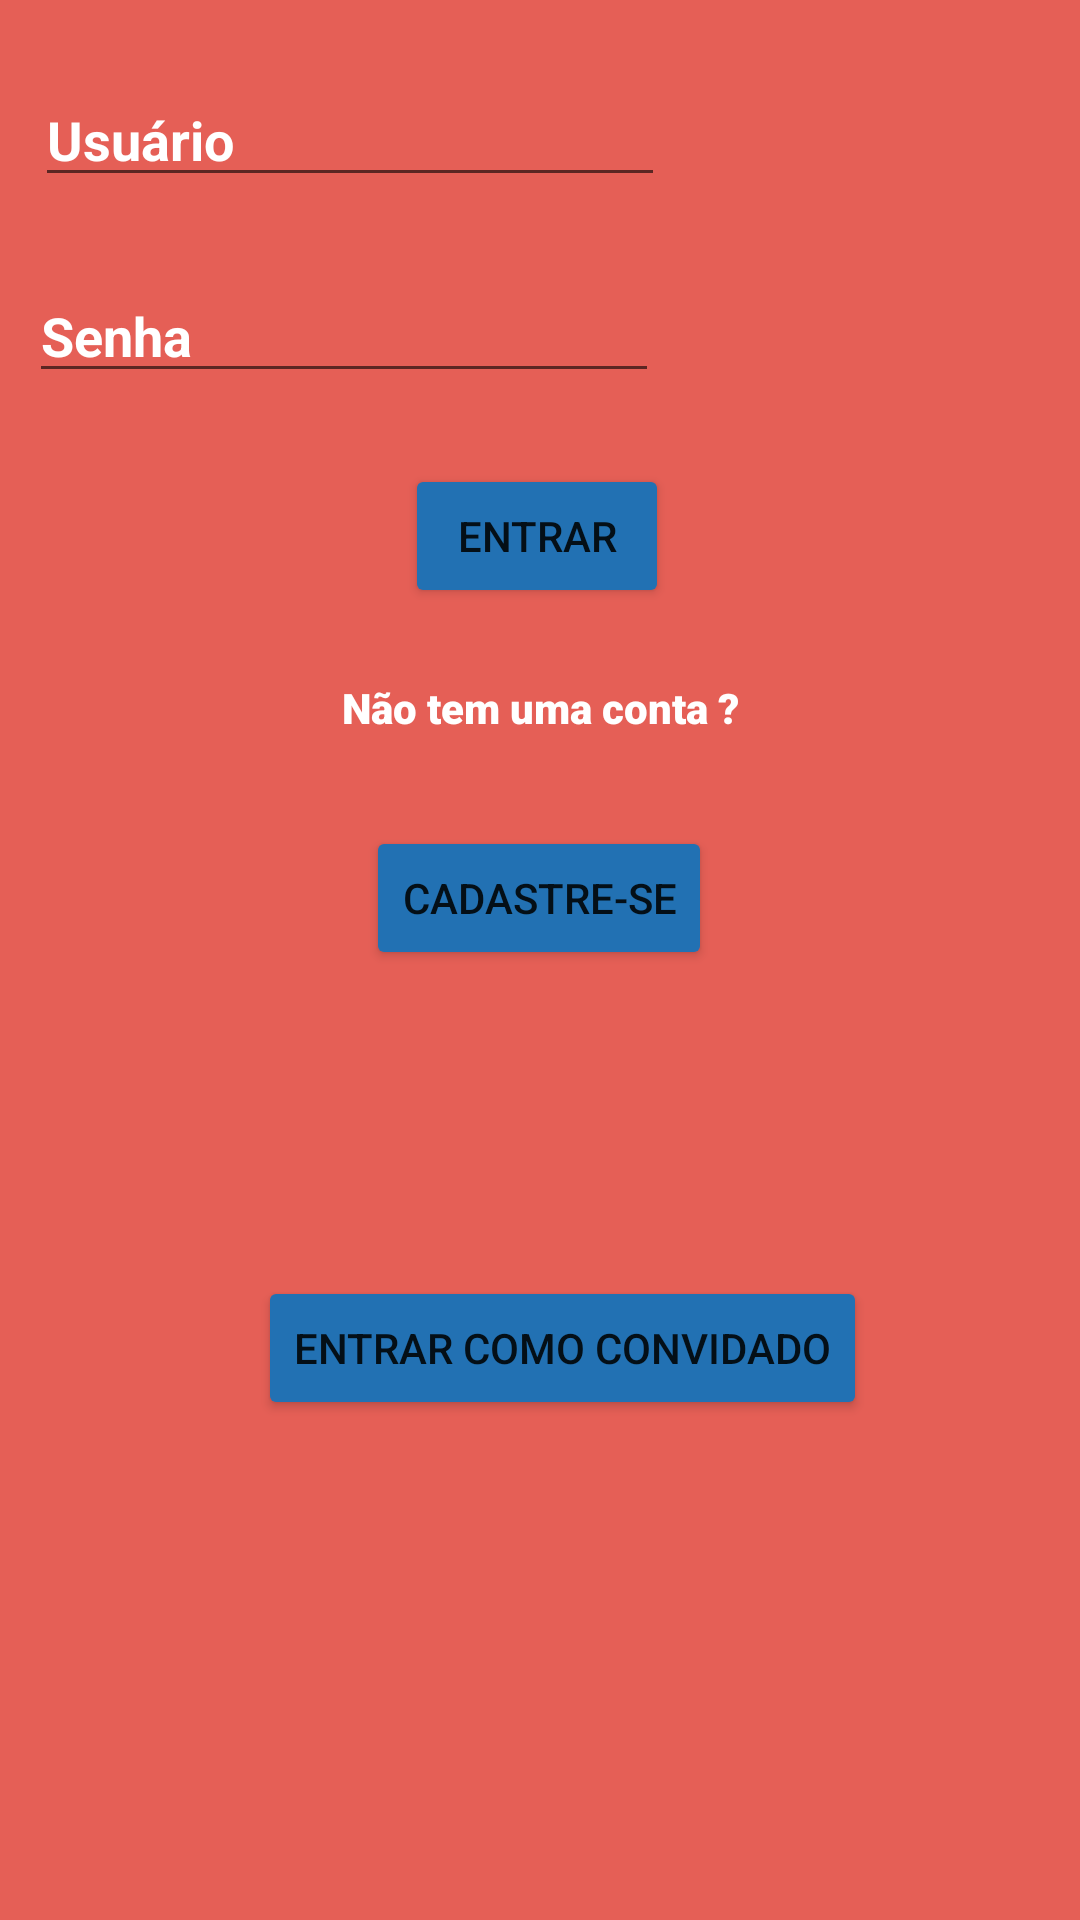

Write the Android layout XML for this screen, with the resource values it uses.
<!-- AndroidManifest.xml: application theme Theme.CloneInformeTqJava -->
<!-- res/layout/activity_sub_inicial.xml -->
<?xml version="1.0" encoding="utf-8"?>
<androidx.constraintlayout.widget.ConstraintLayout xmlns:android="http://schemas.android.com/apk/res/android"
    xmlns:app="http://schemas.android.com/apk/res-auto"
    xmlns:tools="http://schemas.android.com/tools"
    android:layout_width="match_parent"
    android:layout_height="match_parent"
    android:background="#E55F56"
    tools:context=".SubInicialActivity">

    <TextView
        android:id="@+id/titulosubinicial"
        android:layout_width="wrap_content"
        android:layout_height="wrap_content"
        android:layout_marginStart="36dp"
        android:layout_marginTop="33dp"
        android:layout_marginEnd="29dp"
        android:layout_marginBottom="679dp"
        android:fontFamily="sans-serif-black"
        android:text="Entre para utilizar mais funcionalidades em nosso app"
        android:textColor="#FFFFFF"
        android:textSize="16sp"
        android:textStyle="bold"
        app:layout_constraintBottom_toBottomOf="parent"
        app:layout_constraintEnd_toEndOf="parent"
        app:layout_constraintStart_toStartOf="parent"
        app:layout_constraintTop_toTopOf="parent" />

    <EditText
        android:id="@+id/subusuario"
        android:layout_width="wrap_content"
        android:layout_height="wrap_content"
        android:layout_marginStart="37dp"
        android:layout_marginTop="54dp"
        android:layout_marginEnd="164dp"
        android:layout_marginBottom="581dp"
        android:ems="10"
        android:inputType="textPersonName"
        android:text="Usuário"
        android:textColor="#FFFFFF"
        android:textStyle="bold"
        app:layout_constraintBottom_toBottomOf="parent"
        app:layout_constraintEnd_toEndOf="parent"
        app:layout_constraintStart_toStartOf="parent"
        app:layout_constraintTop_toBottomOf="@+id/titulosubinicial" />

    <EditText
        android:id="@+id/subsenha"
        android:layout_width="wrap_content"
        android:layout_height="wrap_content"
        android:layout_marginStart="35dp"
        android:layout_marginTop="25dp"
        android:layout_marginEnd="166dp"
        android:layout_marginBottom="510dp"
        android:ems="10"
        android:inputType="textPersonName"
        android:text="Senha"
        android:textColor="#FFFFFF"
        android:textStyle="bold"
        app:layout_constraintBottom_toBottomOf="parent"
        app:layout_constraintEnd_toEndOf="parent"
        app:layout_constraintStart_toStartOf="parent"
        app:layout_constraintTop_toBottomOf="@+id/subusuario" />

    <Button
        android:id="@+id/btnentrasub"
        android:layout_width="wrap_content"
        android:layout_height="wrap_content"
        android:layout_marginStart="158dp"
        android:layout_marginTop="24dp"
        android:layout_marginEnd="160dp"
        android:layout_marginBottom="438dp"
        android:backgroundTint="#2271B3"
        android:text="Entrar"
        android:onClick="irParaInicial"
        app:layout_constraintBottom_toBottomOf="parent"
        app:layout_constraintEnd_toEndOf="parent"
        app:layout_constraintStart_toStartOf="parent"
        app:layout_constraintTop_toBottomOf="@+id/subsenha" />

    <TextView
        android:id="@+id/subcadtxt"
        android:layout_width="wrap_content"
        android:layout_height="wrap_content"
        android:layout_marginStart="139dp"
        android:layout_marginTop="24dp"
        android:layout_marginEnd="139dp"
        android:layout_marginBottom="395dp"
        android:fontFamily="sans-serif-black"
        android:text="Não tem uma conta ?"
        android:textColor="#FFFFFF"
        android:textStyle="bold"
        app:layout_constraintBottom_toBottomOf="parent"
        app:layout_constraintEnd_toEndOf="parent"
        app:layout_constraintStart_toStartOf="parent"
        app:layout_constraintTop_toBottomOf="@+id/btnentrasub" />

    <Button
        android:id="@+id/btncad"
        android:layout_width="wrap_content"
        android:layout_height="wrap_content"
        android:layout_marginStart="136dp"
        android:layout_marginTop="30dp"
        android:layout_marginEnd="137dp"
        android:layout_marginBottom="317dp"
        android:backgroundTint="#2271B3"
        android:text="Cadastre-se"
        android:onClick="irParaCadastro"
        app:layout_constraintBottom_toBottomOf="parent"
        app:layout_constraintEnd_toEndOf="parent"
        app:layout_constraintStart_toStartOf="parent"
        app:layout_constraintTop_toBottomOf="@+id/subcadtxt" />

    <Button
        android:id="@+id/btnconvidado"
        android:layout_width="wrap_content"
        android:layout_height="wrap_content"
        android:layout_marginStart="86dp"
        android:layout_marginTop="102dp"
        android:layout_marginEnd="87dp"
        android:layout_marginBottom="166dp"
        android:backgroundTint="#2271B3"
        android:onClick="irParaInicial"
        android:text="Entrar como convidado"
        app:layout_constraintBottom_toBottomOf="parent"
        app:layout_constraintEnd_toEndOf="parent"
        app:layout_constraintHorizontal_bias="0.0"
        app:layout_constraintStart_toStartOf="parent"
        app:layout_constraintTop_toBottomOf="@+id/btncad"
        app:layout_constraintVertical_bias="0.0" />

</androidx.constraintlayout.widget.ConstraintLayout>
<!-- resources referenced by this layout -->
<resources>
  <style name="Theme.CloneInformeTqJava" parent="Theme.MaterialComponents.DayNight.DarkActionBar">
          
          <item name="colorPrimary">@color/purple_500</item>
          <item name="colorPrimaryVariant">@color/purple_700</item>
          <item name="colorOnPrimary">@color/white</item>
          
          <item name="colorSecondary">@color/teal_200</item>
          <item name="colorSecondaryVariant">@color/teal_700</item>
          <item name="colorOnSecondary">@color/black</item>
          
          <item name="android:statusBarColor" tools:targetApi="l">?attr/colorPrimaryVariant</item>
          
      </style>
  <!-- not gathered from this repository: default colours our renderer supplied (Android Studio template values) -->
  <color name="purple_500">#FF6200EE</color>
  <color name="purple_700">#FF3700B3</color>
  <color name="teal_200">#FF03DAC5</color>
  <color name="teal_700">#FF018786</color>
  <color name="black">#FF000000</color>
  <color name="white">#FFFFFFFF</color>
</resources>
